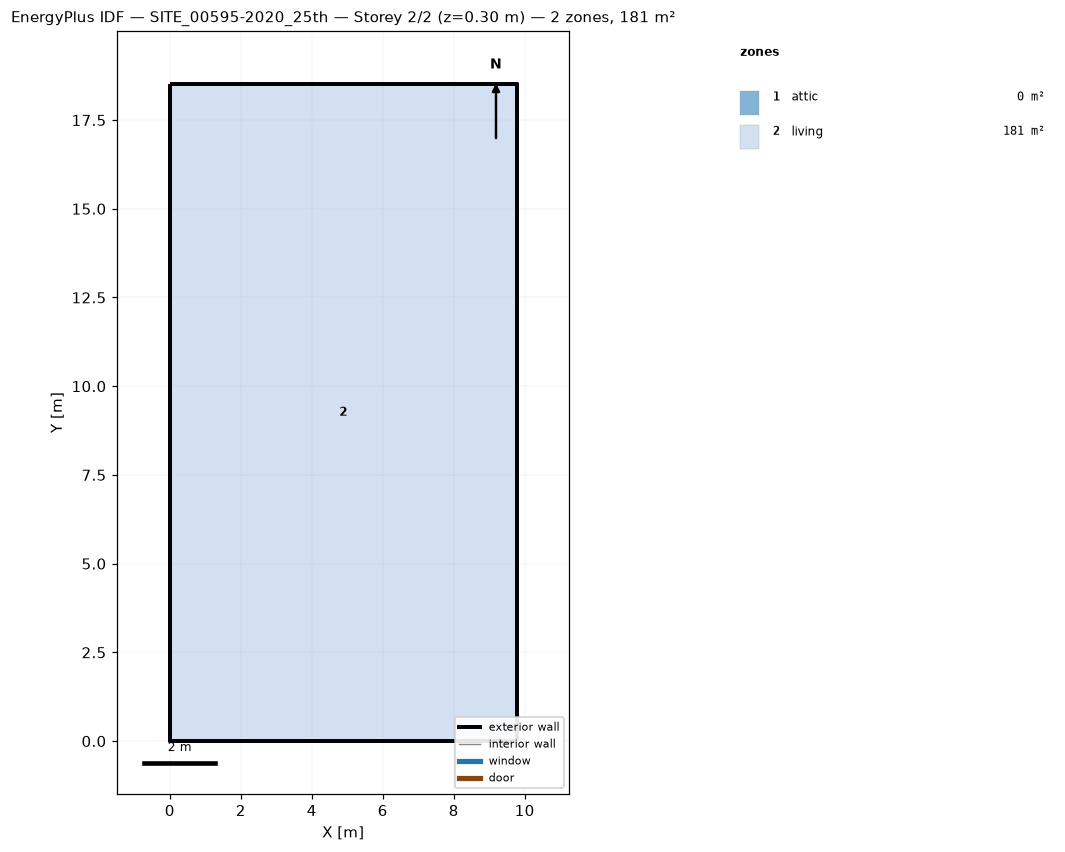
=== STOREY PLAN SPEC (per zone: floor XY polygon, exterior-wall plan segments, windows/doors) ===
zone 1: attic  (0.0 m²)
  exterior wall: (9.77, 0.00) – (9.77, 18.52) – (9.77, 9.26)  [27.8 m]
  exterior wall: (0.00, 18.52) – (0.00, 0.00) – (0.00, 9.26)  [27.8 m]
zone 2: living  (181.0 m²)
  floor: (0.00, 0.00) (0.00, 18.52) (9.77, 18.52) (9.77, 0.00)
  exterior wall: (0.00, 0.00) – (9.77, 0.00)  [9.8 m]
  exterior wall: (9.77, 0.00) – (9.77, 18.52)  [18.5 m]
  exterior wall: (9.77, 18.52) – (0.00, 18.52)  [9.8 m]
  exterior wall: (0.00, 18.52) – (0.00, 0.00)  [18.5 m]

=== DERIVED (storey summary) ===
Building: SITE_00595-2020_25th
Storey: 2 of 2  (floor level z = 0.30 m)
Storey gross floor area: 181.0 m²
Zones on this storey: 2
  - attic: floor 0.0 m²; exterior wall 55.6 m (57.2 m²); WWR 0.0%
  - living: floor 181.0 m²; exterior wall 56.6 m (131.1 m²); WWR 0.0%
Zone adjacency: (none detected)